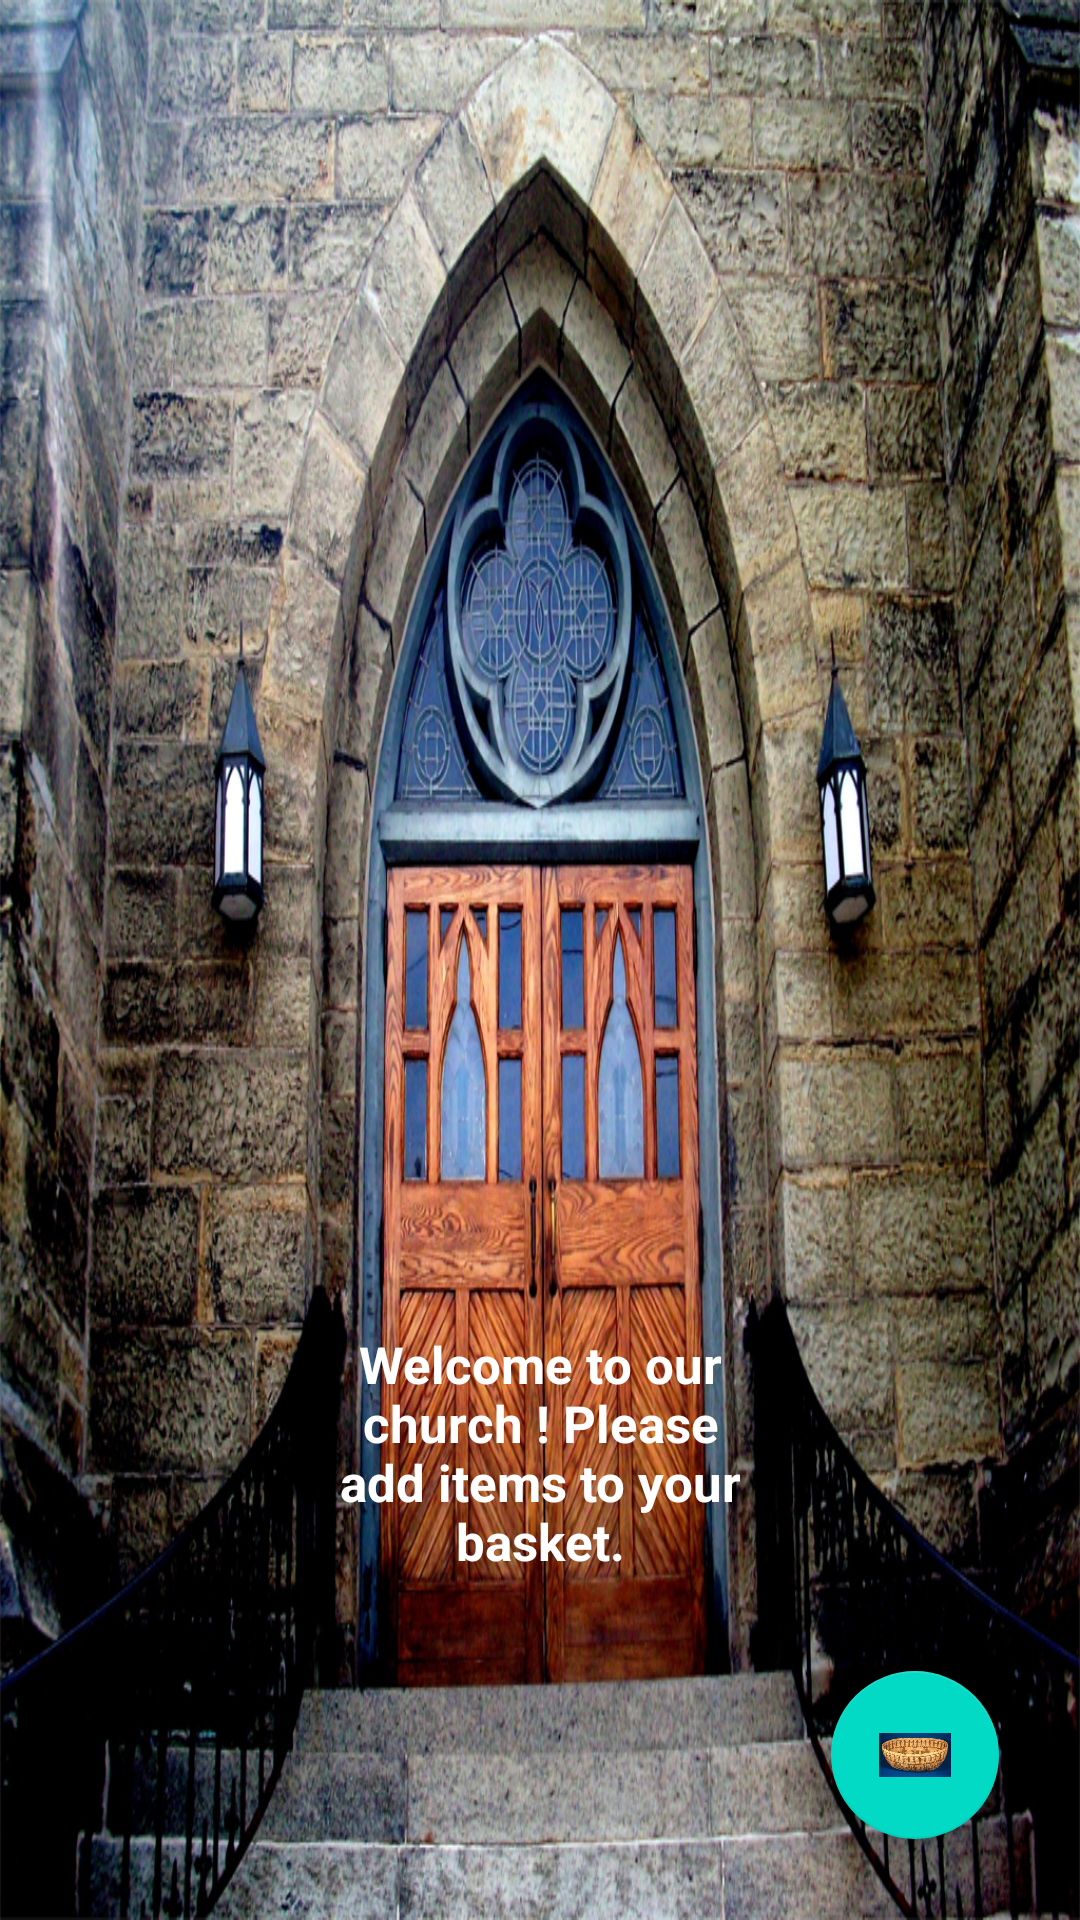

Android layout source for this screen:
<!-- AndroidManifest.xml: application theme AppTheme -->
<!-- res/layout/activity_main.xml -->
<?xml version="1.0" encoding="utf-8"?>
<RelativeLayout xmlns:android="http://schemas.android.com/apk/res/android"
    xmlns:tools="http://schemas.android.com/tools"
    android:layout_width="match_parent"
    android:layout_height="match_parent"
    tools:context=".MainActivity">

    <RelativeLayout
        android:id="@+id/relative_main"
        android:layout_width="match_parent"
        android:layout_height="match_parent">

        <ImageView
            android:id="@+id/empty_view_image"
            android:layout_width="match_parent"
            android:layout_height="match_parent"
            android:scaleType="fitXY"
            android:src="@drawable/church_doors" />

        <TextView
            style="@style/entry"
            android:text="@string/main_menu" />

    </RelativeLayout>

    <ListView
        android:id="@+id/list"
        android:layout_width="match_parent"
        android:layout_height="match_parent" />

    <android.support.design.widget.FloatingActionButton
        android:id="@+id/fab"
        android:layout_width="wrap_content"
        android:layout_height="wrap_content"
        android:layout_alignParentBottom="true"
        android:layout_alignParentEnd="true"
        android:layout_alignParentRight="true"
        android:layout_margin="27dp"
        android:background="@color/colorAccent"
        android:src="@drawable/empty_basket" />

</RelativeLayout>
<!-- resources referenced by this layout -->
<resources>
  <!-- drawable church_doors: jpg bitmap (drawable-xxhdpi, 951997 bytes) -->
  <!-- drawable empty_basket: jpg bitmap (drawable-mdpi, 9487 bytes) -->
  <string name="main_menu">Welcome to our church ! Please add items to your basket.</string>
  <style name="entry">
          <item name="android:layout_width">wrap_content</item>
          <item name="android:layout_height">wrap_content</item>
          <item name="android:layout_alignParentBottom">true</item>
          <item name="android:layout_alignParentLeft">true</item>
          <item name="android:layout_marginBottom">15dp</item>
          <item name="android:gravity">center</item>
          <item name="android:padding">100dp</item>
          <item name="android:textColor">#ffffff</item>
          <item name="android:textSize">17sp</item>
          <item name="android:textStyle">bold</item>
      </style>
  <style name="AppTheme" parent="Theme.AppCompat.Light.DarkActionBar">
          
          <item name="colorPrimary">@color/colorPrimary</item>
          <item name="colorPrimaryDark">@color/colorPrimaryDark</item>
          <item name="colorAccent">@color/colorAccent</item>
      </style>
  <!-- not gathered from this repository: default colours our renderer supplied (Android Studio template values) -->
  <color name="colorPrimary">#FF6200EE</color>
  <color name="colorPrimaryDark">#FF3700B3</color>
  <color name="colorAccent">#FF03DAC5</color>
</resources>
